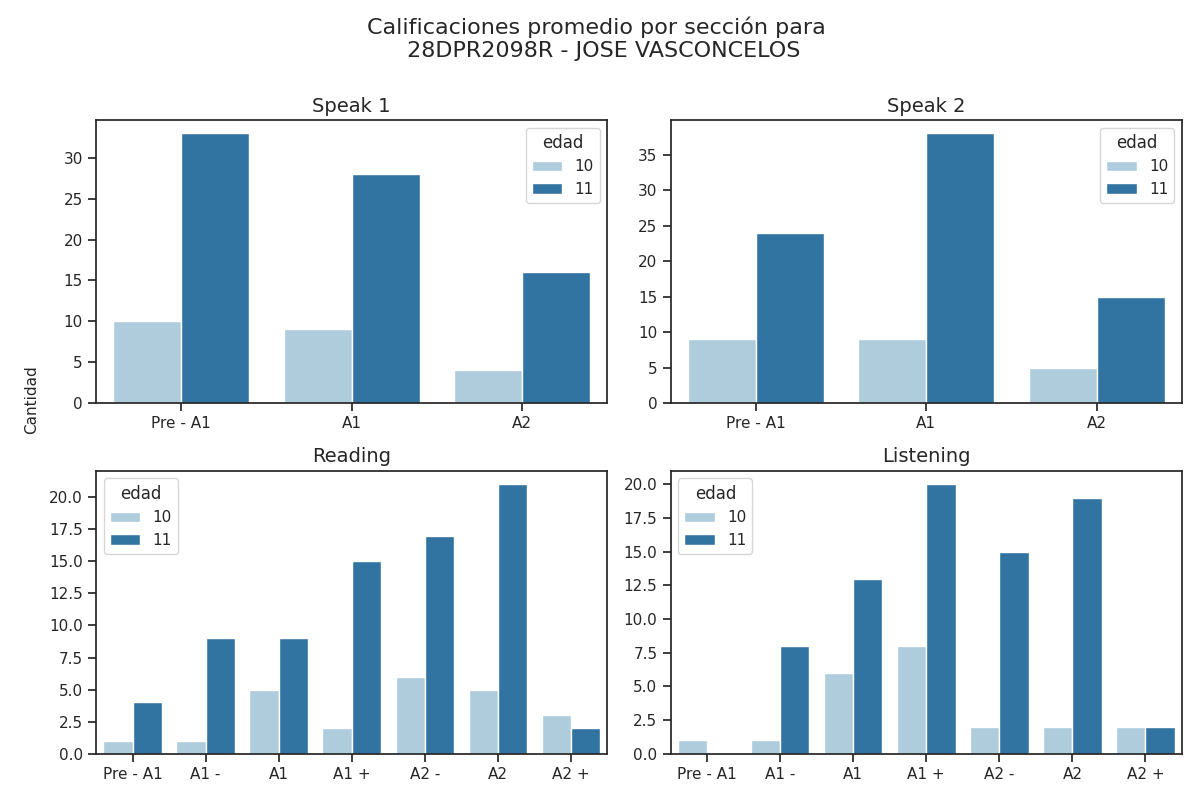

The table this chart was drawn from, first rows:
Sección, Calificación, Cantidad de alumnos con esa calificación, Edad
speak 1, Pre - A1, 10, 10
speak 1, A1, 9, 10
speak 1, A2, 4, 10
speak 2, Pre - A1, 9, 10
speak 2, A1, 9, 10
speak 2, A2, 5, 10
reading, Pre - A1, 1, 10
reading, A1 -, 1, 10
reading, A1, 5, 10
reading, A1 +, 2, 10
reading, A2 -, 6, 10
reading, A2, 5, 10
reading, A2 +, 3, 10
listening, Pre - A1, 1, 10
listening, A1 -, 1, 10
listening, A1, 6, 10
listening, A1 +, 8, 10
listening, A2 -, 2, 10
listening, A2, 2, 10
listening, A2 +, 2, 10
speak 1, Pre - A1, 33, 11
speak 1, A1, 28, 11
speak 1, A2, 16, 11
speak 2, Pre - A1, 24, 11
speak 2, A1, 38, 11
speak 2, A2, 15, 11
reading, Pre - A1, 4, 11
reading, A1 -, 9, 11
reading, A1, 9, 11
reading, A1 +, 15, 11
reading, A2 -, 17, 11
reading, A2, 21, 11
reading, A2 +, 2, 11
listening, Pre - A1, 0, 11
listening, A1 -, 8, 11
listening, A1, 13, 11
listening, A1 +, 20, 11
listening, A2 -, 15, 11
listening, A2, 19, 11
listening, A2 +, 2, 11
